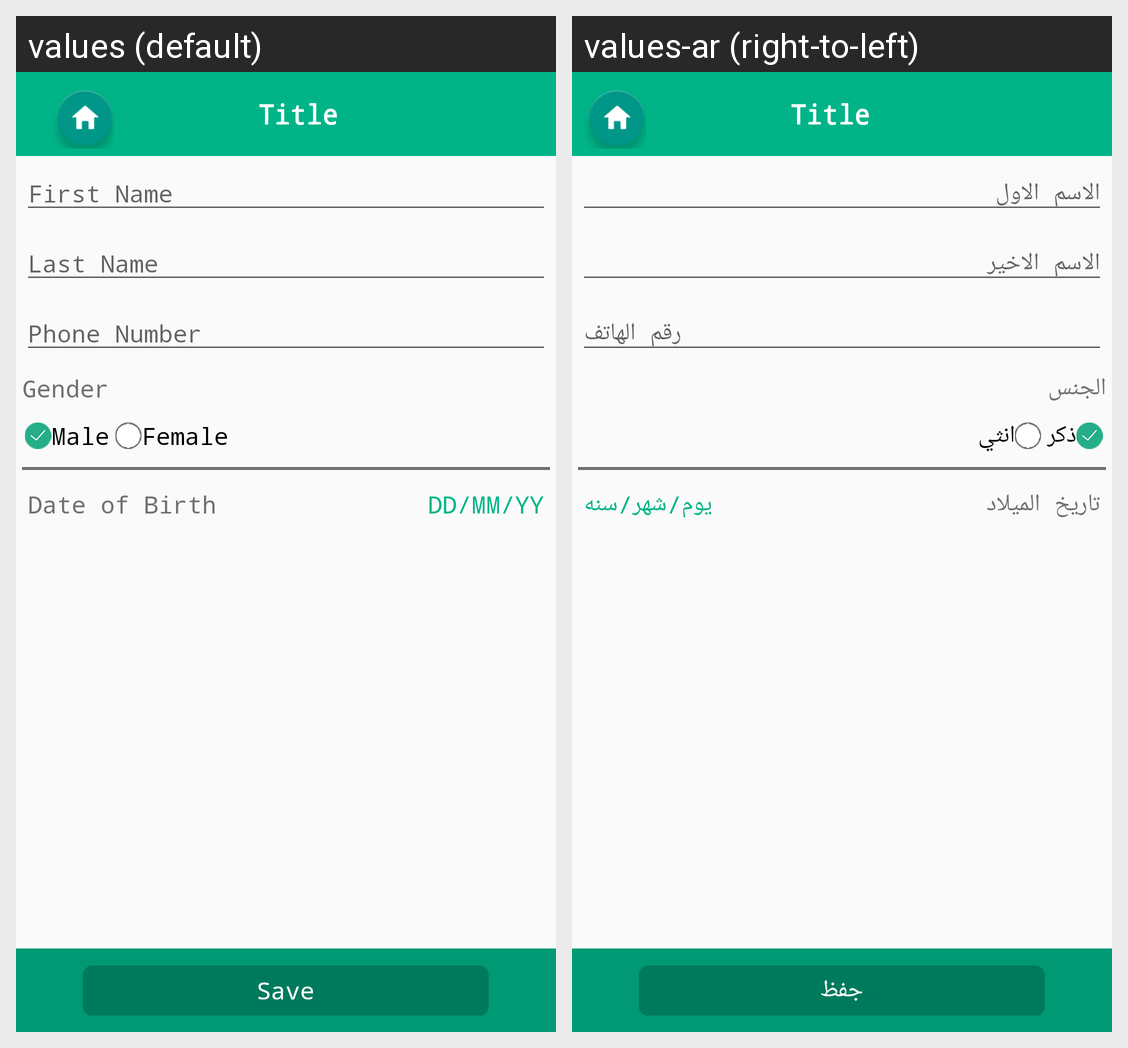

For this localized Android screen grid, give each drawn string resource with its value in every locale shown.
Android screen res/layout/activity_edit_profile.xml rendered under 2 locales, left to right: values (default), values-ar (right-to-left). Device: Nexus 5 (rendered at 1080×1920; each locale shown at half size, 540×960, under a caption strip naming it); theme AppThemeNoActionBar.
Strings drawn on this screen, with the default value and each locale's value (text and hints the layout hard-codes, and strings that could not be matched under every locale, appear in the picture but are not listed):

first_name
  values: First Name
  values-ar: الاسم الاول

last_name
  values: Last Name
  values-ar: الاسم الاخير

phone_number
  values: Phone Number
  values-ar: رقم الهاتف

gender
  values: Gender
  values-ar: الجنس

male
  values: Male
  values-ar: ذكر

female
  values: Female
  values-ar: انثي

date_of_birth
  values: Date of Birth
  values-ar: تاريخ الميلاد

dd_mm_yy
  values: DD/MM/YY
  values-ar: يوم/شهر/سنه

save
  values: Save
  values-ar: جفظ
